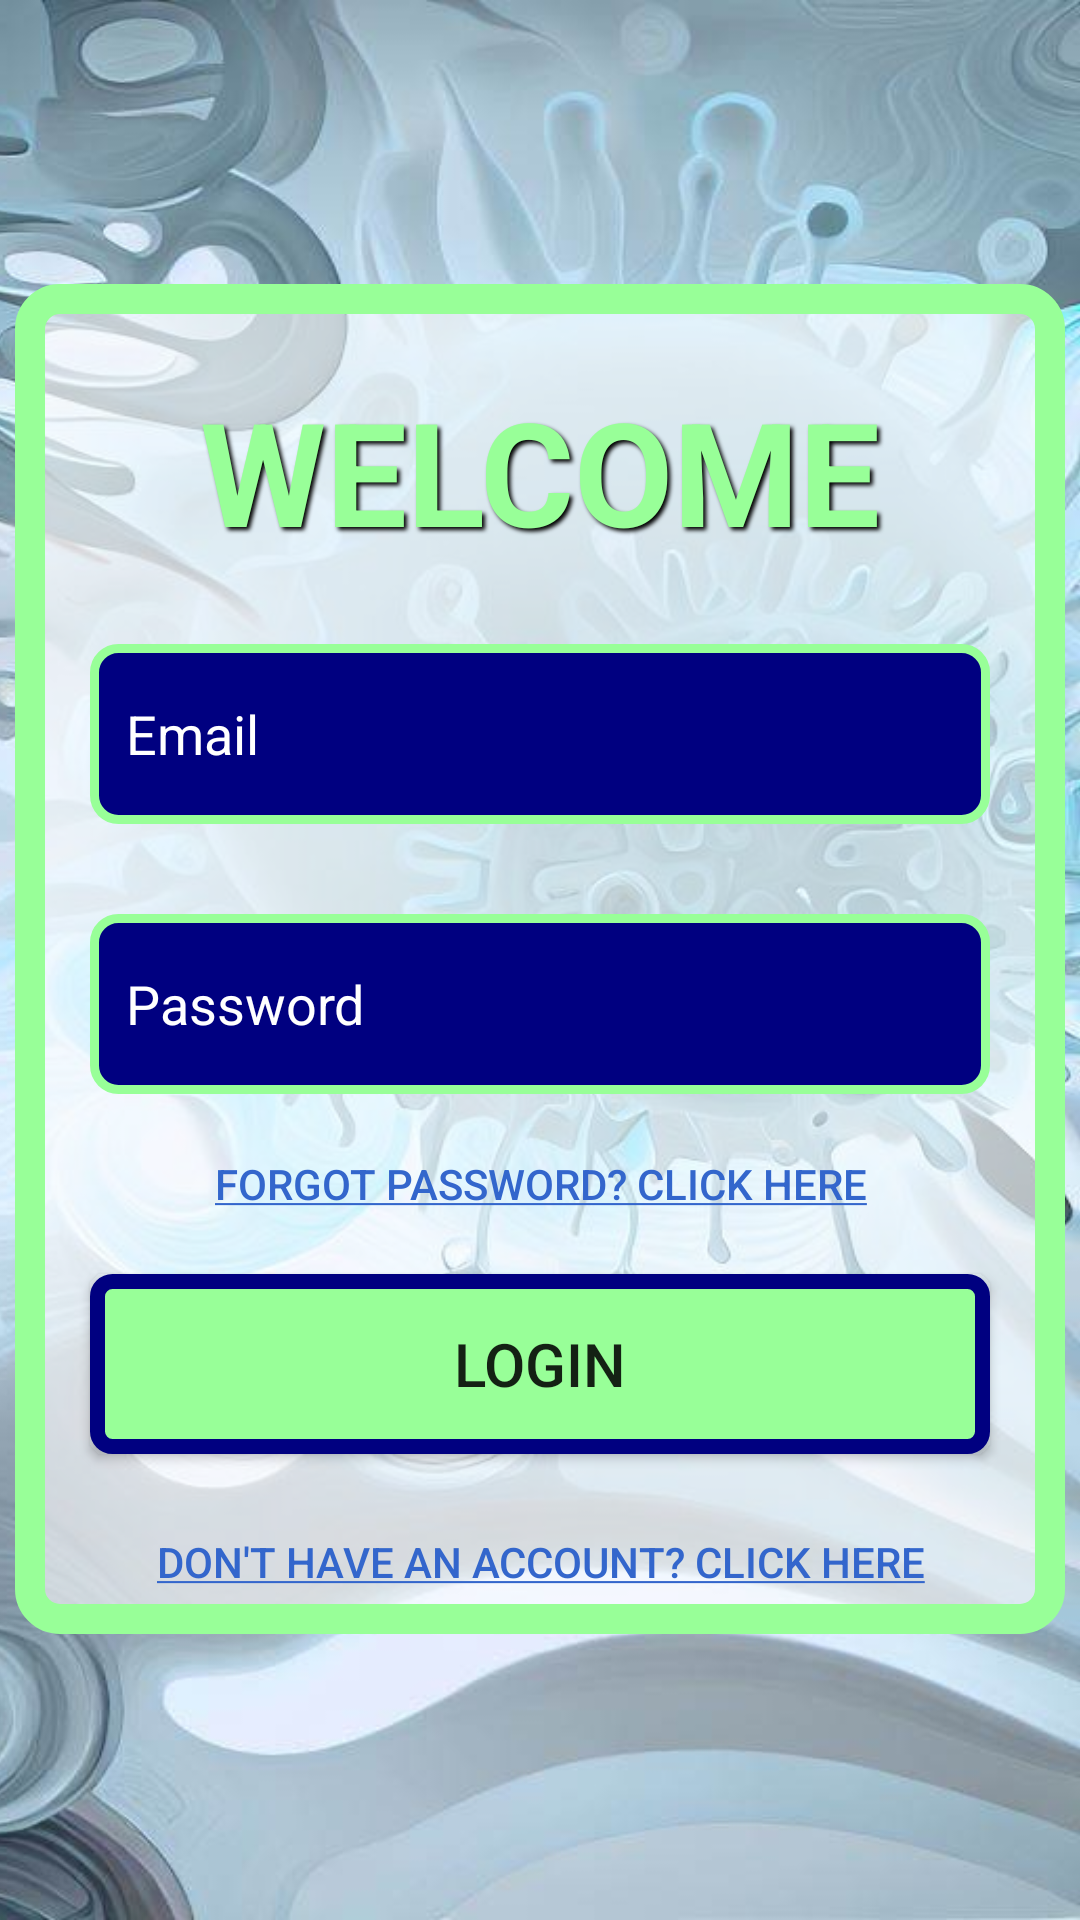

Reconstruct the res/layout file that produces this screen, plus the resources it refers to.
<!-- AndroidManifest.xml: application theme Theme.DiseaseTrackerFinal -->
<!-- res/layout/activity_login_page.xml -->
<?xml version="1.0" encoding="utf-8"?>
<androidx.constraintlayout.widget.ConstraintLayout xmlns:android="http://schemas.android.com/apk/res/android"
    xmlns:app="http://schemas.android.com/apk/res-auto"
    xmlns:tools="http://schemas.android.com/tools"
    android:layout_width="match_parent"
    android:layout_height="match_parent"
    android:background="@color/black"
    tools:context=".LoginPage">

    <ImageView
        android:layout_width="716dp"
        android:layout_height="wrap_content"
        android:background="@drawable/final1"
        app:layout_constraintBottom_toBottomOf="parent"
        app:layout_constraintEnd_toEndOf="parent"
        app:layout_constraintHorizontal_bias="1.0"
        app:layout_constraintStart_toStartOf="parent"
        app:layout_constraintTop_toTopOf="parent">

    </ImageView>

    <LinearLayout
        android:id="@+id/loginBox"
        android:layout_width="350dp"
        android:layout_height="450dp"
        android:background="@drawable/loginbox"
        android:orientation="vertical"
        app:layout_constraintBottom_toBottomOf="parent"
        app:layout_constraintEnd_toEndOf="parent"
        app:layout_constraintHorizontal_bias="0.491"
        app:layout_constraintStart_toStartOf="parent"
        app:layout_constraintTop_toTopOf="parent"
        app:layout_constraintVertical_bias="0.498">

        <TextView
            android:id="@+id/welcomeText"
            android:layout_width="300dp"
            android:layout_height="60dp"
            android:layout_gravity="center"
            android:layout_marginVertical="30dp"
            android:shadowColor="@color/black"
            android:shadowDx="2.5"
            android:shadowDy="2.5"
            android:shadowRadius="3"
            android:text="@string/welcomeText"
            android:textAlignment="center"
            android:textColor="@color/mintGreen"
            android:textSize="48sp"
            android:textStyle="bold"
            tools:layout_editor_absoluteX="168dp"
            tools:layout_editor_absoluteY="109dp" />

        <EditText
            android:id="@+id/emailEditText"
            android:layout_width="300dp"
            android:layout_height="60dp"
            android:layout_gravity="center"
            android:layout_marginBottom="30dp"
            android:background="@drawable/edittextbox"
            android:drawableStart="@drawable/custom_email_icon"
            android:drawablePadding="4dp"
            android:ems="10"
            android:hint="Email"
            android:inputType="textEmailAddress"
            android:padding="12dp"
            android:textColor="#FFFFFF"
            android:textColorHint="@color/white"
            tools:layout_editor_absoluteX="109dp"
            tools:layout_editor_absoluteY="170dp" />

        <EditText
            android:id="@+id/passwordEditText"
            android:layout_width="300dp"
            android:layout_height="60dp"
            android:layout_gravity="center"
            android:background="@drawable/edittextbox"
            android:drawableStart="@drawable/custom_lock_icon"
            android:drawablePadding="4dp"
            android:ems="10"
            android:hint="Password"
            android:inputType="textPassword"
            android:padding="12dp"
            android:textColor="#FFFFFF"
            android:textColorHint="@color/white"
            tools:layout_editor_absoluteX="109dp"
            tools:layout_editor_absoluteY="237dp" />

        <TextView
            android:id="@+id/forgotPasswordText"
            style="@style/Widget.AppCompat.Button.Borderless.Colored"
            android:layout_width="300dp"
            android:layout_height="60dp"
            android:layout_gravity="center"
            android:text="@string/forgotPassword"
            android:textAlignment="center"
            android:onClick="forgotPassword"
            android:textColor="@color/blueLink"
            tools:layout_editor_absoluteX="179dp"
            tools:layout_editor_absoluteY="414dp" />

        <Button
            android:id="@+id/loginButton"
            android:layout_width="300dp"
            android:layout_height="60dp"
            android:layout_gravity="center"
            android:background="@drawable/loginbutton"
            android:onClick="Login"
            android:text="@string/loginText"
            android:textSize="20sp"
            tools:layout_editor_absoluteX="161dp"
            tools:layout_editor_absoluteY="332dp" />


        <TextView
            android:id="@+id/signUpText"
            style="@style/Widget.AppCompat.Button.Borderless.Colored"
            android:layout_width="300dp"
            android:layout_height="60dp"
            android:layout_gravity="center"
            android:layout_margin="6dp"
            android:onClick="takeUserToSignUp"
            android:text="@string/signUpText"
            android:textAlignment="center"
            android:textColor="@color/blueLink"
            tools:layout_editor_absoluteX="179dp"
            tools:layout_editor_absoluteY="414dp" />

    </LinearLayout>

</androidx.constraintlayout.widget.ConstraintLayout>
<!-- resources referenced by this layout -->
<resources>
  <color name="black">#FF000000</color>
  <color name="blueLink">#3366CC</color>
  <color name="mintGreen">#98FF98</color>
  <color name="white">#FFFFFFFF</color>
  <!-- drawable custom_email_icon (drawable) -->
  <?xml version="1.0" encoding="utf-8"?>
  
  <selector xmlns:android="http://schemas.android.com/apk/res/android">
      <item android:state_focused="true" android:drawable="@drawable/ico_email_focused"/>
      <item android:state_focused="false" android:drawable="@drawable/ico_email"/>
  </selector>
  <!-- drawable custom_lock_icon (drawable) -->
  <?xml version="1.0" encoding="utf-8"?>
  
  <selector xmlns:android="http://schemas.android.com/apk/res/android">
      <item android:state_focused="true" android:drawable="@drawable/ico_lock_focused"/>
      <item android:state_focused="false" android:drawable="@drawable/ico_lock"/>
  </selector>
  <!-- drawable loginbox (drawable) -->
  <?xml version="1.0" encoding="utf-8"?>
  
  <layer-list xmlns:android="http://schemas.android.com/apk/res/android">
  
      <item>
          <shape android:shape="rectangle">
              <corners android:radius="10dp"/>
              <solid android:color="#99FFFFFF"/>
              <stroke android:color="@color/mintGreen" android:width="10dp"/>
          </shape>
      </item>
  
  </layer-list>
  <!-- drawable loginbutton (drawable) -->
  <?xml version="1.0" encoding="utf-8"?>
  
  <selector xmlns:android="http://schemas.android.com/apk/res/android">
  <item>
      <shape android:shape="rectangle">
          <solid android:color="@color/mintGreen"/>
          <stroke android:color="@color/navyBlue" android:width="5dp"/>
          <corners android:radius="5dp"/>
      </shape>
  </item>
  </selector>
  <string name="forgotPassword"><u>Forgot password? Click here</u></string>
  <string name="loginText">LOGIN</string>
  <string name="signUpText"><u>Don\'t have an account? Click here</u></string>
  <string name="welcomeText">WELCOME</string>
  <style name="Theme.DiseaseTrackerFinal" parent="Base.Theme.DiseaseTrackerFinal" />
  <!-- drawable ico_email_focused (drawable) -->
  <vector android:height="24dp"
      android:viewportHeight="24" android:viewportWidth="24"
      android:width="24dp" xmlns:android="http://schemas.android.com/apk/res/android">
      <path android:fillColor="@android:color/holo_blue_bright" android:pathData="M20,4L4,4c-1.1,0 -1.99,0.9 -1.99,2L2,18c0,1.1 0.9,2 2,2h16c1.1,0 2,-0.9 2,-2L22,6c0,-1.1 -0.9,-2 -2,-2zM20,8l-8,5 -8,-5L4,6l8,5 8,-5v2z"/>
  </vector>
  <!-- drawable ico_lock_focused (drawable) -->
  <vector android:height="24dp"
      android:viewportHeight="24" android:viewportWidth="24"
      android:width="24dp" xmlns:android="http://schemas.android.com/apk/res/android">
      <path android:fillColor="@android:color/holo_blue_light" android:pathData="M18,8h-1L17,6c0,-2.76 -2.24,-5 -5,-5S7,3.24 7,6v2L6,8c-1.1,0 -2,0.9 -2,2v10c0,1.1 0.9,2 2,2h12c1.1,0 2,-0.9 2,-2L20,10c0,-1.1 -0.9,-2 -2,-2zM12,17c-1.1,0 -2,-0.9 -2,-2s0.9,-2 2,-2 2,0.9 2,2 -0.9,2 -2,2zM15.1,8L8.9,8L8.9,6c0,-1.71 1.39,-3.1 3.1,-3.1 1.71,0 3.1,1.39 3.1,3.1v2z"/>
  </vector>
  <color name="navyBlue">#000080</color>
  <color name="lightBlue">#FF33B5E5</color>
  <style name="Base.Theme.DiseaseTrackerFinal" parent="Theme.AppCompat.Light.NoActionBar">
          
          
      </style>
</resources>
